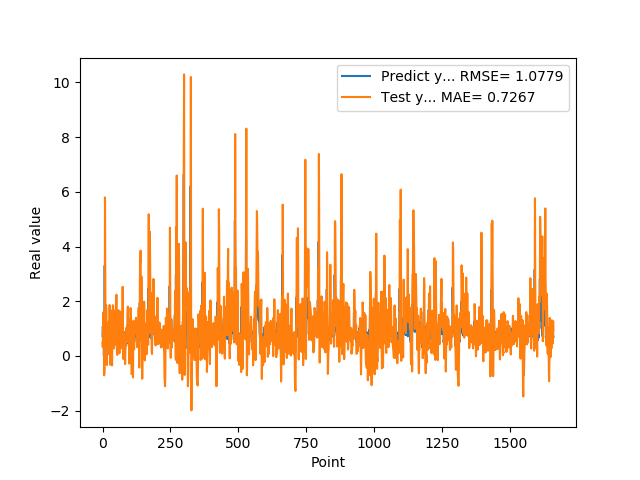

Values plotted in this chart, from the file beside it:
7.307389974590000614e-01, 4.918801795320584813e-01
1.074290990829999792e+00, 3.217245660384311368e-01
9.521890282630000035e-01, 1.161287428861534687e+00
9.879170060160000766e-01, 1.595190428908238367e+00
1.011654973029999960e+00, 1.419163575155497181e+00
0.000000000000000000e+00, 1.310666312009857837e+00
7.643579840659999736e-01, -7.078035976632941484e-01
7.788103222849999119e-01, -5.061151989894352443e-01
3.306220054629999794e+00, 5.204594236730900603e-01
1.055441975589999970e+00, 5.798653016701315721e+00
7.543110251430000801e-01, 3.197973566320663430e+00
7.915459871289999283e-01, 5.213891525840262942e-01
1.409499049189999909e+00, -1.918645179539644474e-01
8.875439763070001042e-01, 1.857467687165852643e+00
6.401469707490000660e-01, 1.712154182743341968e+00
5.082880258560000808e-01, 5.749715282561723706e-01
8.640019893649999450e-01, -3.316076147101147953e-01
5.725920200349999822e-01, 4.971556331457304134e-01
8.469420075419999971e-01, 5.069281369294096340e-01
9.181020259860001032e-01, 7.933732311089845002e-01
7.976629734039999420e-01, 1.060758140907605229e+00
9.608020186419998776e-01, 1.095187737260026717e+00
9.555831551549999192e-01, 1.105931421112067214e+00
3.470349907879999862e-01, 1.253423249503482495e+00
9.546210169789999256e-01, 6.291948924912788010e-02
1.293938040730000072e+00, 4.173376210400956410e-01
5.251880288119999962e-01, 1.864174603968792976e+00
4.773890078070000542e-01, 1.112841463745790627e+00
1.275226235389999907e+00, -3.221480069828801529e-01
8.723750114439999814e-01, 1.040922642054944891e+00
8.355640172959999390e-01, 1.669571296984080355e+00
7.321749925609999377e-01, 1.166837503184950275e+00
7.640249729160000225e-01, 4.513984285432439680e-01
4.072830080990000323e-01, 6.077687151606808724e-01
4.752210080619999610e-01, -7.304972513491703179e-02
8.781340122220000488e-01, -3.470772419501741424e-01
7.414129972460000717e-01, 5.369034907466825324e-01
1.258002042770000051e+00, 1.022775320956019307e+00
1.069700956339999953e+00, 1.856494772559001971e+00
7.274609804150000691e-01, 1.842488786295823022e+00
7.892770171170000459e-01, 1.014633635183325611e+00
6.237750053410000550e-01, 4.375783242870155965e-01
6.914690136910000007e-01, 2.765793640957302513e-01
8.557710051540000640e-01, 4.033546817809665619e-01
7.093830108640000187e-01, 7.841022104983228491e-01
1.014547944070000041e+00, 8.007620965725974482e-01
1.115731000900000103e+00, 1.194850091845617746e+00
4.182830154900000208e-01, 1.670708025457175561e+00
1.002280950550000105e+00, 4.543520049125559512e-01
1.218860983849999968e+00, 5.801887036483229787e-01
1.143296003339999922e+00, 1.691933943395139028e+00
6.528189778330000248e-01, 2.238325927379167801e+00
6.746559739110000731e-01, 7.933023357296720146e-01
6.009536385540000802e-01, 1.227672940115017569e-01
6.694570183749999348e-01, 3.788689188232380323e-02
6.538079977039999990e-01, 3.701515311441939682e-01
7.814120054240000224e-01, 4.112870876902232076e-01
1.206303954120000022e+00, 7.030035942354859735e-01
8.469259738919999725e-01, 1.674811143374276057e+00
8.286409974099999687e-01, 1.476640556644557511e+00
6.482390165329999787e-01, 9.321967515906045554e-01
... 1,599 more rows
